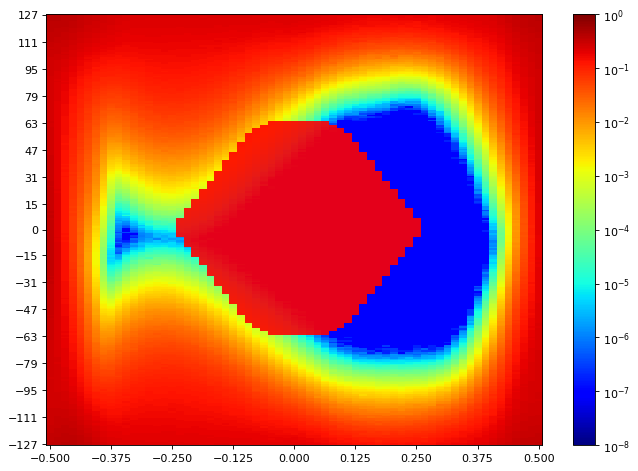

Values plotted in this chart, from the file beside it:
SW Version, 2020.2.2
Date and Time Started, 2022-Jun-08 20:19:32
Date and Time Ended, 2022-Jun-08 20:20:24
Scan Name, Scan 172
Link Settings, 
Reset RX After Applying Settings, false
Open Area, 3332
Horizontal Opening, 48
Horizontal Percentage, 56.92
Vertical Opening, 86
Vertical Percentage, 32.94
Dwell, BER
Dwell BER, 1e-5
Dwell Time, 0
Horizontal Increment, 1
Horizontal Range, -0.500 UI to 0.500 UI
Vertical Increment, 1
Vertical Range, 100%
Misc Info, ELF Version: 0x0009 SVN: 16356
Scan Start
2d statistical, -32, -31, -30, -29, -28, -27, -26, -25, -24, -23, -22, -21, -20, -19, -18, -17, -16, -15, -14, -13, -12, -11, -10
127, 0.3803, 0.3779, 0.3683, 0.3574, 0.3277, 0.3059, 0.2882, 0.2738, 0.2589, 0.2457, 0.2323, 0.2272, 0.2244, 0.2267, 0.2283, 0.2259, 0.2238, 0.2251, 0.2278, 0.2281, 0.2305, 0.2269, 0.2264
126, 0.3754, 0.3741, 0.37, 0.354, 0.3248, 0.303, 0.287, 0.2674, 0.2498, 0.2383, 0.2296, 0.2262, 0.2227, 0.2242, 0.2243, 0.2252, 0.2238, 0.2244, 0.2252, 0.2257, 0.2253, 0.2259, 0.2231
125, 0.3697, 0.3775, 0.3651, 0.3436, 0.3212, 0.3043, 0.2815, 0.2679, 0.2508, 0.2372, 0.2283, 0.2218, 0.2241, 0.2231, 0.2218, 0.2219, 0.2233, 0.222, 0.2255, 0.2225, 0.2206, 0.2235, 0.2216
124, 0.3667, 0.3683, 0.3638, 0.3405, 0.3173, 0.2983, 0.2771, 0.2634, 0.2453, 0.235, 0.2246, 0.2222, 0.2212, 0.2196, 0.22, 0.2201, 0.2195, 0.2193, 0.2199, 0.2202, 0.2215, 0.2196, 0.2192
123, 0.3717, 0.3667, 0.3537, 0.3428, 0.3098, 0.2903, 0.2745, 0.2599, 0.2437, 0.231, 0.2224, 0.22, 0.2186, 0.2176, 0.2168, 0.216, 0.2186, 0.218, 0.2168, 0.2174, 0.2172, 0.2173, 0.2171
122, 0.3571, 0.359, 0.3504, 0.3266, 0.3001, 0.2895, 0.2709, 0.2565, 0.239, 0.2305, 0.2182, 0.2179, 0.2144, 0.2146, 0.2152, 0.2159, 0.2147, 0.2137, 0.2149, 0.2144, 0.2149, 0.2138, 0.2153
121, 0.3525, 0.3519, 0.3477, 0.3293, 0.305, 0.2804, 0.2655, 0.2473, 0.2394, 0.227, 0.2155, 0.2133, 0.212, 0.2148, 0.2144, 0.2124, 0.2091, 0.2118, 0.2103, 0.2122, 0.212, 0.2147, 0.2115
120, 0.3507, 0.3486, 0.343, 0.3215, 0.299, 0.2713, 0.2604, 0.2448, 0.2353, 0.2178, 0.2129, 0.209, 0.2077, 0.2089, 0.2116, 0.2099, 0.2081, 0.2093, 0.2078, 0.21, 0.2092, 0.2084, 0.2048
119, 0.3454, 0.3442, 0.3357, 0.3173, 0.2977, 0.2729, 0.2558, 0.2379, 0.231, 0.2129, 0.2105, 0.2074, 0.2064, 0.2075, 0.2057, 0.209, 0.2058, 0.2049, 0.2055, 0.2054, 0.2055, 0.2062, 0.2043
118, 0.3445, 0.3396, 0.3341, 0.3117, 0.2876, 0.2672, 0.2531, 0.2399, 0.2225, 0.21, 0.2055, 0.2033, 0.2009, 0.2022, 0.203, 0.2041, 0.204, 0.2014, 0.2015, 0.201, 0.201, 0.2016, 0.2046
117, 0.343, 0.3327, 0.3218, 0.3039, 0.2815, 0.2619, 0.2445, 0.2321, 0.2175, 0.2062, 0.2016, 0.1982, 0.1992, 0.2019, 0.1993, 0.2007, 0.2014, 0.2043, 0.2031, 0.1987, 0.1973, 0.1974, 0.1941
116, 0.333, 0.3295, 0.3158, 0.2985, 0.2709, 0.249, 0.239, 0.2279, 0.2112, 0.2017, 0.1969, 0.197, 0.196, 0.1987, 0.1964, 0.1956, 0.198, 0.1973, 0.1955, 0.1925, 0.1941, 0.1958, 0.1931
115, 0.3258, 0.3233, 0.3112, 0.2915, 0.2729, 0.2451, 0.2341, 0.2182, 0.2155, 0.2004, 0.1901, 0.1927, 0.1932, 0.1934, 0.1935, 0.1938, 0.1938, 0.1926, 0.191, 0.1928, 0.1911, 0.19, 0.1906
114, 0.3279, 0.3185, 0.3054, 0.2903, 0.2621, 0.2428, 0.2239, 0.2163, 0.2026, 0.1942, 0.1826, 0.1886, 0.1886, 0.1922, 0.1917, 0.1908, 0.1872, 0.1895, 0.19, 0.1878, 0.1875, 0.1869, 0.1858
113, 0.3279, 0.3141, 0.3052, 0.2779, 0.2568, 0.2394, 0.2228, 0.2132, 0.2033, 0.191, 0.1864, 0.1861, 0.1828, 0.1889, 0.1909, 0.1861, 0.1849, 0.188, 0.1863, 0.1855, 0.1838, 0.1834, 0.1806
112, 0.32, 0.3061, 0.2964, 0.2769, 0.2522, 0.2313, 0.2128, 0.2036, 0.1954, 0.1849, 0.1817, 0.1808, 0.1847, 0.1858, 0.1848, 0.1843, 0.1845, 0.1827, 0.1822, 0.1838, 0.1819, 0.182, 0.1773
111, 0.317, 0.303, 0.2924, 0.2679, 0.2491, 0.2253, 0.2091, 0.2011, 0.1911, 0.1807, 0.1794, 0.1782, 0.1809, 0.1821, 0.1812, 0.1824, 0.1832, 0.1815, 0.1793, 0.1758, 0.1777, 0.1762, 0.18
110, 0.3059, 0.3003, 0.2827, 0.2629, 0.238, 0.2263, 0.2064, 0.1957, 0.1858, 0.1782, 0.1741, 0.1759, 0.1771, 0.1754, 0.1785, 0.1833, 0.1774, 0.1769, 0.1764, 0.1744, 0.1739, 0.1746, 0.1695
109, 0.3064, 0.294, 0.2825, 0.2557, 0.2309, 0.2164, 0.202, 0.1923, 0.1808, 0.178, 0.1693, 0.1717, 0.1712, 0.1754, 0.175, 0.1772, 0.1765, 0.1743, 0.1732, 0.1739, 0.1722, 0.1714, 0.1669
108, 0.2977, 0.2901, 0.2745, 0.2533, 0.2228, 0.2064, 0.1993, 0.1824, 0.1832, 0.1682, 0.1615, 0.1678, 0.1703, 0.1722, 0.1726, 0.1734, 0.1669, 0.1705, 0.1695, 0.1687, 0.1648, 0.1644, 0.1614
107, 0.293, 0.2905, 0.2707, 0.2441, 0.2213, 0.1999, 0.1904, 0.1814, 0.1719, 0.1637, 0.1614, 0.1643, 0.1683, 0.1702, 0.1708, 0.1704, 0.1709, 0.1693, 0.1677, 0.1664, 0.1665, 0.164, 0.1665
106, 0.2968, 0.2802, 0.2634, 0.2416, 0.2159, 0.201, 0.1838, 0.173, 0.1657, 0.1583, 0.157, 0.1556, 0.1638, 0.1652, 0.1654, 0.1663, 0.1661, 0.1632, 0.1628, 0.1635, 0.1635, 0.1638, 0.1613
105, 0.2887, 0.2756, 0.2586, 0.2347, 0.2075, 0.1952, 0.1795, 0.1692, 0.1614, 0.1592, 0.1548, 0.1558, 0.1605, 0.1625, 0.1582, 0.1659, 0.1591, 0.1628, 0.1616, 0.1593, 0.1585, 0.1569, 0.1578
104, 0.2835, 0.2749, 0.2538, 0.2281, 0.2036, 0.1901, 0.1705, 0.165, 0.1585, 0.1473, 0.1491, 0.1529, 0.1554, 0.1586, 0.1596, 0.1617, 0.1594, 0.1618, 0.1577, 0.1566, 0.1543, 0.1523, 0.1474
103, 0.2819, 0.2679, 0.2611, 0.2225, 0.2006, 0.1826, 0.1686, 0.1574, 0.1515, 0.1436, 0.1475, 0.1492, 0.1514, 0.1554, 0.1587, 0.1581, 0.1575, 0.1614, 0.1565, 0.1529, 0.1477, 0.1481, 0.1468
102, 0.2754, 0.2644, 0.2467, 0.222, 0.1928, 0.1771, 0.1595, 0.1474, 0.1459, 0.14, 0.1435, 0.1453, 0.1499, 0.1518, 0.1531, 0.154, 0.1535, 0.158, 0.1545, 0.1511, 0.1489, 0.145, 0.1407
101, 0.2734, 0.2599, 0.2454, 0.2141, 0.1902, 0.1642, 0.158, 0.1428, 0.1413, 0.1355, 0.1367, 0.1406, 0.1449, 0.1505, 0.152, 0.1518, 0.1529, 0.1506, 0.1488, 0.1477, 0.1439, 0.1413, 0.1371
100, 0.2711, 0.2583, 0.2369, 0.2058, 0.1795, 0.1671, 0.152, 0.1426, 0.1343, 0.1314, 0.1332, 0.1393, 0.1388, 0.1431, 0.149, 0.1488, 0.1485, 0.152, 0.1459, 0.1442, 0.1411, 0.1376, 0.1348
99, 0.2688, 0.2525, 0.2333, 0.2039, 0.1762, 0.1626, 0.1456, 0.1393, 0.1329, 0.129, 0.1313, 0.1361, 0.1394, 0.1435, 0.1465, 0.1454, 0.1459, 0.1499, 0.1438, 0.1386, 0.1384, 0.1352, 0.1299
98, 0.267, 0.2481, 0.2243, 0.1988, 0.1768, 0.1535, 0.1403, 0.1356, 0.1303, 0.1253, 0.1258, 0.1316, 0.1322, 0.1393, 0.1401, 0.1436, 0.1414, 0.142, 0.14, 0.1381, 0.1339, 0.1309, 0.1267
97, 0.2655, 0.2459, 0.2222, 0.1965, 0.1677, 0.1502, 0.1369, 0.127, 0.1218, 0.1199, 0.1239, 0.1262, 0.1333, 0.1376, 0.1384, 0.1394, 0.1385, 0.1398, 0.1356, 0.1352, 0.132, 0.1283, 0.126
96, 0.2612, 0.2419, 0.222, 0.1887, 0.1647, 0.1456, 0.1342, 0.1204, 0.1204, 0.1146, 0.119, 0.1242, 0.1297, 0.1331, 0.1354, 0.1379, 0.138, 0.1358, 0.1344, 0.1313, 0.1269, 0.1215, 0.1191
95, 0.2611, 0.2391, 0.2143, 0.1838, 0.157, 0.1455, 0.1236, 0.1199, 0.1151, 0.1118, 0.1162, 0.1214, 0.1231, 0.1302, 0.1332, 0.134, 0.1349, 0.1358, 0.1302, 0.13, 0.1255, 0.1218, 0.1161
94, 0.2597, 0.2374, 0.2121, 0.1815, 0.156, 0.1357, 0.1273, 0.1149, 0.1129, 0.1073, 0.1113, 0.1167, 0.1223, 0.1276, 0.1311, 0.1287, 0.1319, 0.1294, 0.1293, 0.1278, 0.1222, 0.1187, 0.1177
93, 0.2606, 0.2326, 0.2102, 0.1789, 0.15, 0.1349, 0.1167, 0.113, 0.1064, 0.104, 0.1068, 0.115, 0.12, 0.1243, 0.1272, 0.1233, 0.1288, 0.1311, 0.1265, 0.1233, 0.1195, 0.1153, 0.11
92, 0.2566, 0.2314, 0.2046, 0.175, 0.1484, 0.1335, 0.1145, 0.1073, 0.1053, 0.1005, 0.1061, 0.1105, 0.1152, 0.1203, 0.1258, 0.1268, 0.1261, 0.1288, 0.1247, 0.121, 0.1168, 0.1132, 0.1075
91, 0.2565, 0.2282, 0.2001, 0.1736, 0.1443, 0.1254, 0.1104, 0.1017, 0.102, 0.09727, 0.09669, 0.1055, 0.1141, 0.117, 0.1207, 0.1219, 0.1227, 0.122, 0.1213, 0.1173, 0.1137, 0.1085, 0.1048
90, 0.2531, 0.229, 0.1994, 0.1682, 0.1355, 0.1214, 0.1038, 0.1011, 0.09656, 0.09647, 0.09908, 0.1049, 0.1108, 0.1169, 0.1151, 0.1218, 0.1213, 0.1223, 0.1174, 0.1148, 0.1115, 0.108, 0.09997
89, 0.2524, 0.2242, 0.1961, 0.1628, 0.1363, 0.1183, 0.1036, 0.09288, 0.09068, 0.09036, 0.09409, 0.1009, 0.1073, 0.1135, 0.116, 0.1184, 0.1168, 0.117, 0.1149, 0.111, 0.108, 0.1022, 0.09766
88, 0.253, 0.2202, 0.1947, 0.1608, 0.1317, 0.1117, 0.102, 0.09149, 0.0879, 0.08672, 0.08769, 0.09903, 0.1054, 0.1104, 0.1147, 0.1158, 0.1117, 0.115, 0.1125, 0.1099, 0.1034, 0.09954, 0.09574
... 216 more rows
